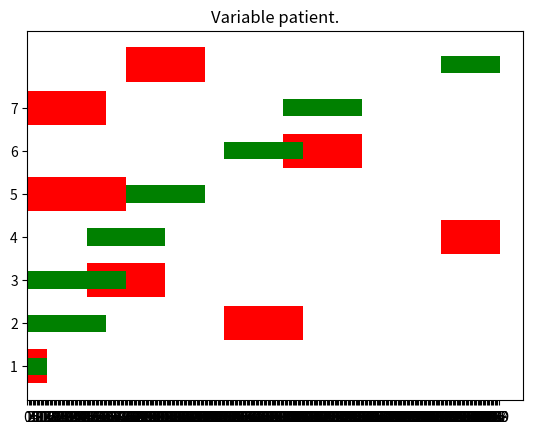

Write the Python code that produced this figure.
import itertools
import numpy as np
import time
import random as rd
import matplotlib.pyplot as plt
tableau_patients = []
x = 0
n = 25
pos = []
tableau_patients.append( [[x, 5, 4, 1, 4, 7, 4, 2, 1, 8, 2], [0, 20]])
tableau_patients.append( [[5, x, 3, 4, 2, 8, 1, 5, 5, 6, 9], [0, 30]])
tableau_patients.append( [[4, 3, x, 4, 3, 2, 7, 9, 10, 1, 2], [30, 40]])
tableau_patients.append( [[1, 4, 4, x, 5, 6, 5, 3, 4, 1, 4], [20, 40]])
tableau_patients.append( [[4, 2, 3, 5, x, 2, 4, 7, 8, 2, 1], [10, 20]])
tableau_patients.append( [[7, 8, 2, 6, 2, x, 1, 3, 4, 5, 4], [60, 70]])
tableau_patients.append( [[2, 3, 4, 5, 8, 1, x, 8, 2, 4, 5], [20, 50]])
tableau_patients.append( [[6, 2, 6, 3, 4, 1, 5, x, 0, 6, 5], [30, 50]])
tableau_patients.append( [[7, 0, 1, 2, 11, 7, 12, 4, x, 9, 6], [50, 70]])
tableau_patients.append( [[9, 10, 11, 10, 3, 12, 1, 5, 3, x, 1], [30, 50]])
tableau_patients.append( [[5, 3, 2, 0, 4, 12, 12, 11, 9, 11, x], [20, 50]])

def make_random_patients(n):
    max_time=420
    for i in range(n):
        distances = []
        a = rd.randint(0, max_time)
        b = 30
        if (a - b < 0 ):
            lower_bound = 5
        else:
            lower_bound = a - b
        
        if (a + b > max_time) :
            upper_bound = max_time
        else:
            upper_bound = a + b
        for j in range(n):
            distances.append(rd.randint(2,10))
        tableau_patients.append([distances, [lower_bound, upper_bound] ])
#make_random_patients(n)


tableau_patients = []
x = 0
n = 25

debut_int=0
fin_int=0
milieu_int=0
valeur_intermediaire=0
largeur = 3 #largeur en quart d'heure
nb_patients=10
heures_de_taf = 6       
#fixed_windows(heures_de_taf,nb_patients,largeur)
print(tableau_patients)

randomlist=[]
def fixed_windows (heure_de_taf, nb_patient, largeur, variance):
    # nombre aleatoire entre 0 et n
    #nb de quart d'heure de taf dans par exemple 6 heures de taf
    quart_heure_taf=heure_de_taf*4
    #tant que on a pas le nb de patient voulu on continue
    tab=[]
    for i in range(nb_patient):
        tab.append(rd.randint(2,7))
    for i in range (nb_patient):    
        alpha= rd.randint(0,variance)
        largeur_int= largeur + alpha
        #valeur aléatoire qui va prendre une valeur entre le 0 et le dernier quart d'heure possible 
        milieu_int=round(rd.random()*quart_heure_taf)
        # on transforme la valeur intermediaire en minutes 
        debut_int=milieu_int-round(largeur_int/2)#on def le debut de l'intervalle (largeur_int en minutes)
        fin_int=milieu_int+round(largeur_int/2) 
        if (debut_int<0):
            debut_int=0
        elif (fin_int>quart_heure_taf):
            fin_int=quart_heure_taf
        #print("debut_int is", debut_int)
        #print("fin_int is", fin_int)
        debut_int*=15
        fin_int*=15
        
        tableau_patients.append([tab,[debut_int, fin_int]])
    tableau_patients[0][1][0] = 0
    tableau_patients[0][1][1] = 15

def plot(heure_de_taf, N, largeur, variance):
    fixed_windows(heure_de_taf, N, largeur, variance)
    print(tableau_patients)
    i=0
    left=[]
   # left = [random.randint(0,22) for x in range(N)]
    for line in tableau_patients:
       left.append(line[1][0])
       randomlist.append(line[1][1]-line[1][0])
    #print ("randomlist=",randomlist)
    #print ("      left=",left)
    
    for i in range(0,N):
        pos.append(i+1)
        if (randomlist[i]+left[i]>heures_de_taf*60):
            randomlist[i]=heures_de_taf*60-left[i]
    height = randomlist
    width = 0.8
    print ("POS ET HEIGHT", len(pos), len(height))
    axes = plt.gca()
    axes.yaxis.set_ticks(range(N))
    axes.xaxis.set_ticks(range(heures_de_taf*60))
    plt.barh(pos, height, width, left, color='red' )
    #plt.xlim(0,max(height)+1)
    plt.title('Variable patient.')
    plt.savefig('barchart_horizontal_matplotlib.png')
    plt.show()


def trouver_min():
    min = res[0][1]
    for i in range(len(res)-1):
        if res[i][1] < min:
            min = res[i][1]
    return min
    
    
def tableau_imperatifs():
    #créer le tableau avec tous les impératifs de temps
    tab = []
    for i in range (len(tableau_patients)):
        tab.append(tableau_patients[i][1][0])
        tab.append(tableau_patients[i][1][1])

    #enlever les doublons 
    tab =list(set(tab))
    
    #trier le tableau
    list.sort(tab)

    #renvoyer sous la forme de différents intervalles
    tab2 = []
    for i in range (len(tab)-1):
        tab2.append( [tab[i], tab[i+1] ])
        
    return tab2
    
def quels_patients(tableau_imperatifs):
    #met les patients qui sont soignables dans chaque intervalle
    tab = []
    for i in range(len(tableau_imperatifs)):
        tab_prov = []
        for j in range(len(tableau_patients)):
            if ((tableau_patients[j][1][0] <= tableau_imperatifs[i][0]) & (tableau_patients[j][1][1] >= tableau_imperatifs[i][1])):
                tab_prov.append(j)
        tab.append(tab_prov)
        
    return(tab)
    
    
def fact(n):
    """fact(n): calcule la factorielle de n (entier >= 0)"""
    if n<2:
        return 1
    else:
        return n*fact(n-1)
def nb_possibilites(n):
    sm=0
    for k in range(n+1):
        sm+= fact(n)/fact(n-k)
    return sm
    
def all(n):
    for i in range(n):
        (nb_possibilites(i),fact(i), nb_possibilites(i)/fact(i))
        
        
        
def permutliste(sous_listes, er=False):
    """
    Retourne la liste de toutes les permutations, toutes différentes deux à deux, d'une liste de séquences
    Par exemple, si on utilise cela sur a = [ [1,2,3], [4,5] ] alors
    permutliste(a) = [[],
 [1, 2, 3],
 [2, 3, 1],
 [3, 1, 2],
 [1, 3, 2],
 [2, 1, 3],
 [3, 2, 1],
 [4, 5],
 [5, 4]]

    """
    tab = []
    tab_final = []
    tab.append([])
    for elem in sous_listes:
        if len(elem) <=1:
            tab.append(elem)
    
    for i in range (len(sous_listes)):
        seq=sous_listes[i]
        p = [seq]
        n = len(seq)
        for a in range(0,n-1):
            for b in range(0, len(p)):
                z = p[b][:]
                
                for c in range(0,n-a-1):
                    z.append(z.pop(a))
                    if er==False or (z not in p):
                        p.append(z[:])
            tab.append(p)
            
    for elem in tab:
        if len(elem)>1:
            for elem2 in elem:
                if (elem2 not in tab_final):
                    tab_final.append(elem2)
        else:
        
            if (elem not in tab_final):
                    tab_final.append(elem)
    
    return tab_final


def sous_listes(seq):
    #sort toutes les sous-listes possibles à partir d'une liste existante. 
    """
    Par exemple :
    si seq = [1,2,3]
    alors sous_listes(seq) = [[1], [2], [3], [1, 2], [1, 3], [2, 3], [1, 2, 3]]
    """
    tab1=[]
    for t in itertools.chain(*(itertools.combinations(seq, long) for long in range(1, len(seq)+1))):
        tab1.append(list(t))
    return(tab1)

def retirer_sequences_patients_oublies(tab, borne_sup, patients):
    #vérifier que si c'est le dernier intervalle possible pour le patient, il soit forcément inclus dans la liste
    a_enlever = []
    #on parcourt tous les patients et vérifie si il s'agit du dernier intervalle pour ce patient
    for j in range(len(patients)):
        #si c'est le cas, on enleve les strings qui ne contiennent pas ce patient 
        if patients[j][1][1] == borne_sup:
            for i in range(len(tab)):
                if j not in tab[i]:
                    if (i not in a_enlever):
                        a_enlever.append(i)
    a_enlever.sort()
    for i in range(len(a_enlever)):
        tab.pop(a_enlever[-i-1])
    
    return(tab)
                    
            
    
    return(0)
    
    
def toutes_possibilites(seq, borne_sup):
    #prend toutes les sous listes, puis les permute toutes 
    tab = sous_listes(seq)
    tab = permutliste(tab)

    return(tab)



def creer_toutes_nouvelles_possibilites(tab_avant, all_routes):
    #crée toutes les possibilités pour le nouvel intervalle de temps en fonction de celui précédent
    nouveau_tab = []
    tab_prov = []
    for avant in tab_avant:
        #on regarde toutes les possibilités de l'intervalle d'avant, et on greffe si on le peut les nouvelles possibilités du nouvel intervalle
        #si on le peut = si il n'y a pas deux fois le même patient dans la liste.
        for possibilites in all_routes:
            
            mettre = 1
            for patient in possibilites:
                if patient in avant:
                    mettre = 0
                    
                    #il suffit qu'un seul patient soit bloquant pour arrêter la recherche
                    break 
            
            if (mettre):
                tab_prov = avant + possibilites
                
                #pour éviter les doublons
                if tab_prov not in nouveau_tab:
                    nouveau_tab.append(tab_prov)

    return(nouveau_tab)

def list_voeu (possibilites_intervalle):
    #ajoute dans une liste les distances dont on a besoin pour calculer le temps demander 
    """Par exemple, si les possibilités d'un intervalle sont
    a =[[],
 [1],
 [2],
 [3],
 [1, 2],
 [2, 1],
 [1, 3],
 [3, 1],
 [2, 3],
 [3, 2],
 [1, 2, 3],
 [2, 3, 1],
 [3, 1, 2],
 [1, 3, 2],
 [2, 1, 3],
 [3, 2, 1]]
 alors list_voeu(a) = [[1, 2], [2, 1], [1, 3], [3, 1], [2, 3], [3, 2]]
 """
    list_voeux=[]
    for i in range (len(possibilites_intervalle)):
        for j in range (len(possibilites_intervalle[i])-1):
            if [possibilites_intervalle[i][j],possibilites_intervalle[i][j+1]] not in list_voeux:
                list_voeux.append([possibilites_intervalle[i][j],possibilites_intervalle[i][j+1]])
    #print(len(list_voeux))
    return list_voeux
    
        
def matrice_dist (liste_voeux, M):
    #Remplit la matrice des distances en fonction de celles demandées dans une liste de voeux pour un certain intervalle

    for elem in liste_voeux:
        x1=elem[0]
        x2=elem[1]
        if M[x1][x2]==0:
            M[x1][x2]=appel_dist(x1,x2)
    return(M)
    
def appel_dist (p1, p2):
    #fait l'appel API de la distance entre deux patients
    return 5
    
def test_similaire(seq1, seq2):
    #définit si deux séquences sont similaires.
    #On considère deux séquences similaires ssi :
        #len(seq1) = len(seq2)
        #seq1[0] = seq2[0] et seq1[-1] = seq2[-1] 
        #seq1 et seq2 utilisent les mêmes caractères, tous distincts deux à deux (cette deuxième condition n'a pas a être vérifiée, par construction des séquences données à la fonction)
    #On note également que pour que deux séquences soient similaires, il faut que len(seq1) >=4 et len(seq2) >=4
    #return True ou False
    
    #len(seq1) >=4 et len(seq2) >=4
    if len(seq1)<4 or len(seq2)<4:
        return False
        
    #len(seq1) = len(seq2)
    if len(seq1) != len(seq2):
        return False
        
    #seq1[0] = seq2[0] et seq1[-1] = seq2[-1] 
    if (seq1[0] != seq2[0]) or (seq1[-1] != seq2[-1]) :
        return False
    
    #seq1 et seq2 utilisent les mêmes caractères
    for i in range(1, len(seq1)-1):
        if seq1[i] not in seq2:
            return False
    
    return True
    
def calc_temps(M,seq):
    """
    à rajouter le temps de soin !
    """
    #retourne le temps mis pour le trajet lié à une séquence
    somme=0
    temps_soin=5
    for i in range (len(seq)-1):
        somme+=M[seq[i]][0][seq[i+1]]
        somme+=temps_soin
    return somme
    
def retirer_similaires_plus_longs(tab):
    temps_debut = 0
    a_enlever = []
    for i in range(len(tab)):
        for j in range(i+1,len(tab)):
            
            #temps : 4
            a = test_similaire(tab[i],tab[j])
            
            if a:
                #temps : 1.5
                d1 = calc_temps(tableau_patients, tab[i])
                d2 = calc_temps(tableau_patients, tab[j])
                
                
                #temps : 8
                if d1 > d2:
                    a_enlever.append(i)
                if d2 > d1:
                    a_enlever.append(j)

    #temps : négligeable
    a_enlever = list(set(a_enlever))
    a_enlever.sort()
    for i in range(len(a_enlever)):
        tab.pop(a_enlever[-i-1])
    return(tab)
                        
def show_similaire(tab):
    start_time = time.time()
    tab2 = []
    for i in range(len(tab)):
        for j in range(i+1, len(tab)):
            print(i, ":", " ",tab[i]," ",j, " ", tab[j], test_similaire(tab[i],tab[j]))
            if test_similaire(tab[i],tab[j]):
                tab2.append([tab[i],tab[j]])
    print("Temps d execution : %s secondes ---" % (time.time() - start_time))
    return(tab2)
    
def calc_similaire(tab):
    nb=0
    start_time = time.time()
    tab2 = []
    for i in range(len(tab)):
        for j in range(i+1, len(tab)):
            if test_similaire(tab[i],tab[j]):
                tab2.append([tab[i],tab[j]])
                nb+=1
    print("Temps d execution : %s secondes ---" % (time.time() - start_time))
    return tab2, nb
    
"""   
a = toutes_possibilites([1,2,3,4])
show_similaire(a) #temps d'execution tres long ! mais seulement à cause du print (comparaison : 18s avec print, 0 sans (lol)
"""
def test_realistes(seq, imperatifs):
    #une séquence est non réaliste ssi:
        #1) si pour chaque patient de la séquence, le temps mis jusqu'à ce patient ne respecte pas sa plage horaire (+temps soin)
        #2) si il manque un patient dans la séquence, et que ce patient aurait déjà du être traité
        
    #1)
    for i in range(len(seq)):
        #si le temps mis jusqu'à ce patient dépasse la fin de la plage horaire, False
        print (seq[0:i+1], "temps de la sequence :", calc_temps(tableau_patients, seq[0:i+1]), "imperatif :", tableau_patients[seq[i]][1])
        if calc_temps(tableau_patients, seq[0:i+1]) > tableau_patients[seq[i]][1][1]:
            print("enlever : trop tard !")
            return False
        if calc_temps(tableau_patients, seq[0:i+1]) < tableau_patients[seq[i]][1][0]:
            print("enlever : trop tot !")
            return False
    
def supprimer_sequences_non_realistes(tab):
    for i in range(len(tab)):
        test_realistes(tab[i], 0)
        
        
def main():
    start_time = time.time()
    similaire_time = 0
    #prend tous les impératifs en un tableau d'intervalles
    imperatifs = tableau_imperatifs()
    #prend tous les patients pour chaque intervalle
    tous_patients = quels_patients(imperatifs)
    #on commence toujours du premier point
    sequence_ancien_intervalle = [ [0] ]
    #liste des voeux à calculer par l'API
    voeux = []
    #matrice des distances
    M = np.zeros((n,n))
    mult = 1
    print("Imperatifs de temps : ", imperatifs)
    for i in range (len(imperatifs)):
  
        intervalle = imperatifs[i]

        #prend la liste de patients pour cet intervalle
        patients = tous_patients[i]
        print("Nombre de patients dans cet intervalle :", len(tous_patients[i]))
        #calcule toutes les possibilites pour ces patients
        all_possibilites = toutes_possibilites(patients, intervalle[1])
        #greffe les possibilités aux séquences retenues du précédent intervalle
        
        sequence_ancien_intervalle = creer_toutes_nouvelles_possibilites(sequence_ancien_intervalle, all_possibilites)

        sequence_ancien_intervalle = retirer_sequences_patients_oublies(sequence_ancien_intervalle, intervalle[1], tableau_patients)
        #ajoute les distances dont on a besoin a une liste de voeux
        voeux = list_voeu(sequence_ancien_intervalle)
        #ajoute les distances dont l'on a besoin à une matrice comportant toutes les distances calculées jusque là
        M = matrice_dist(voeux, M)
        #parmi deux séquences similaires, ne garder que la plus rapide
        partial_time = time.time()
        sequence_ancien_intervalle = retirer_similaires_plus_longs(sequence_ancien_intervalle)
        similaire_time += time.time() - partial_time
        #supprimer les séquences où la plage horaire d'un patient n'est pas respectée   
        """
        supprimer_sequences_non_realistes()
        """ 
        print("Intervalle de temps considéré : ", intervalle)
        #print("Séquences possibles: ", sequence_ancien_intervalle)
        print("Nombre de séquences possibles :", len(sequence_ancien_intervalle))
        mult = mult + fact(len(tous_patients[i]))*(len(sequence_ancien_intervalle))
      
    min = calc_temps(tableau_patients,sequence_ancien_intervalle[0])
    res = [sequence_ancien_intervalle[0], min]
    for i in range(len(sequence_ancien_intervalle)):
        if calc_temps(tableau_patients,sequence_ancien_intervalle[i])<min:
            min = calc_temps(tableau_patients,sequence_ancien_intervalle[i])
            res = [sequence_ancien_intervalle[i], min]
    print("\n\nRESULTAT FINAL :",res)
    #print la matrice
    #print(M)
    print(fact(10)/(2*mult))
    print("Temps d execution : %s secondes ---" % (time.time() - start_time))
    print("Temps d execution de la fonction retirer_similaire: %s secondes ---" % (similaire_time))
    
    
    #Printing part
    fin_res = []
    height = []
    left = []
    width= 0.4
    for i in range (len(res[0])):
        fin_res.append(tableau_patients[res[0][i]])
        height.append( tableau_patients[res[0][i]][1][1] - tableau_patients[res[0][i]][1][0] )
        left.append( tableau_patients[res[0][i]][1][0] )
    
    plt.barh(pos, height, width, left, color='green' )
    #plt.xlim(0,max(height)+1)
    plt.title('Variable patient.')
    plt.savefig('barchart_horizontal_matplotlib.png')
    plt.show()
plot(6,8,5,2)  
main()